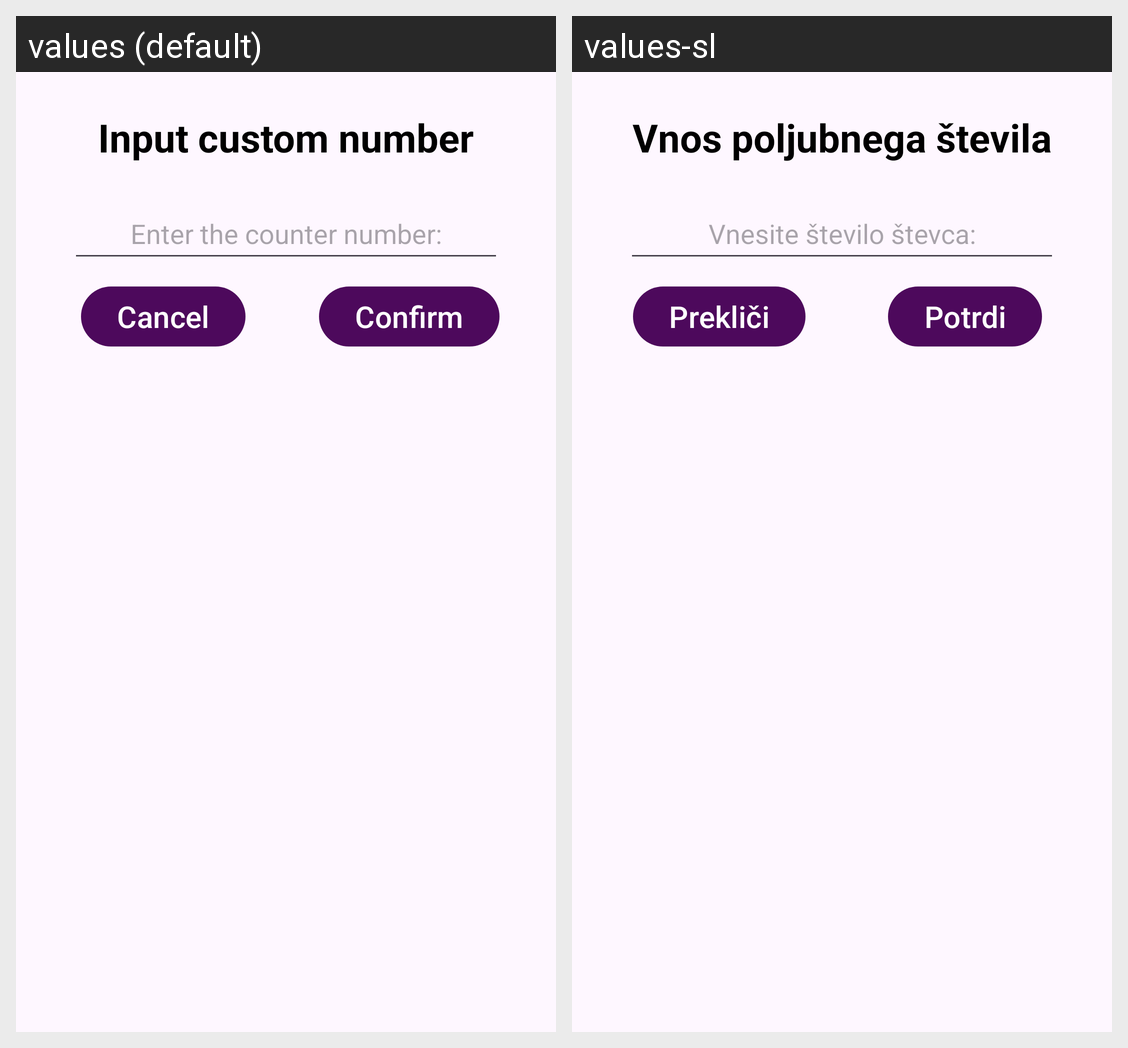

For this localized Android screen grid, give each drawn string resource with its value in every locale shown.
Android screen res/layout/plus_x_dialog.xml rendered under 2 locales, left to right: values (default), values-sl. Device: Nexus 5 (rendered at 1080×1920; each locale shown at half size, 540×960, under a caption strip naming it); theme Theme.GachaFramework.
Strings drawn on this screen, with the default value and each locale's value (text and hints the layout hard-codes, and strings that could not be matched under every locale, appear in the picture but are not listed):

input_custom_number
  values: Input custom number
  values-sl: Vnos poljubnega števila

enter_counter_number_hint
  values: Enter the counter number:
  values-sl: Vnesite število števca:

confirm
  values: Confirm
  values-sl: Potrdi

cancel
  values: Cancel
  values-sl: Prekliči
